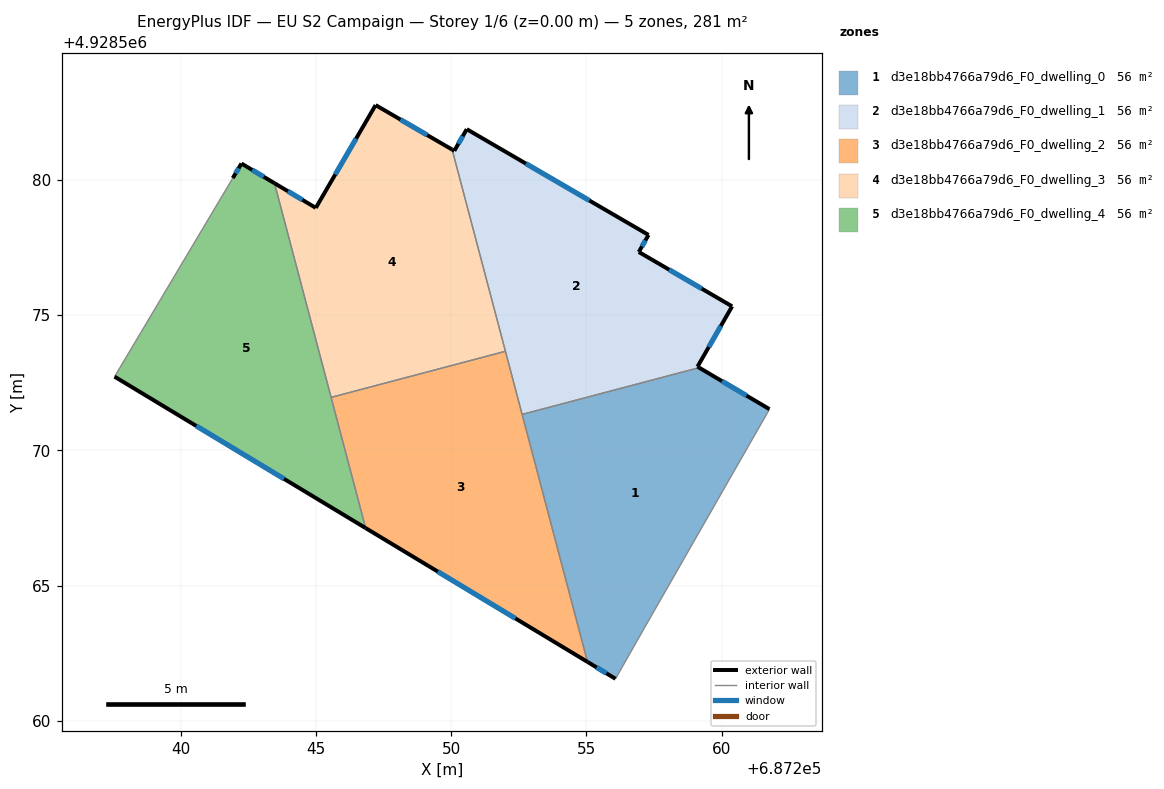
=== STOREY PLAN SPEC (per zone: floor XY polygon, exterior-wall plan segments, windows/doors) ===
zone 1: d3e18bb4766a79d6_F0_dwelling_0  (56.2 m²)
  floor: (687261.77, 4928571.53) (687261.67, 4928571.34) (687257.13, 4928563.41) (687256.08, 4928561.56) (687255.05, 4928562.18) (687252.63, 4928571.33) (687259.17, 4928573.06)
  exterior wall: (687255.05, 4928562.18) – (687256.08, 4928561.56)  [1.2 m]
    window: (687255.38, 4928561.98) – (687255.74, 4928561.76)  [0.4 m²]
  exterior wall: (687261.77, 4928571.53) – (687259.17, 4928573.06)  [3.0 m]
    window: (687260.92, 4928572.02) – (687260.02, 4928572.56)  [1.1 m²]
  interior walls: 5
zone 2: d3e18bb4766a79d6_F0_dwelling_1  (56.2 m²)
  floor: (687257.30, 4928577.96) (687256.94, 4928577.33) (687260.39, 4928575.33) (687259.11, 4928573.09) (687259.17, 4928573.06) (687252.63, 4928571.33) (687250.04, 4928581.12) (687250.12, 4928581.08) (687250.58, 4928581.88)
  exterior wall: (687256.94, 4928577.33) – (687257.30, 4928577.96)  [0.7 m]
    window: (687257.06, 4928577.54) – (687257.18, 4928577.76)  [0.3 m²]
  exterior wall: (687260.39, 4928575.33) – (687256.94, 4928577.33)  [4.0 m]
    window: (687259.27, 4928575.98) – (687258.06, 4928576.68)  [1.5 m²]
  exterior wall: (687259.11, 4928573.09) – (687260.39, 4928575.33)  [2.6 m]
    window: (687259.53, 4928573.82) – (687259.97, 4928574.60)  [0.9 m²]
  exterior wall: (687259.17, 4928573.06) – (687259.11, 4928573.09)  [0.1 m]
  exterior wall: (687250.12, 4928581.08) – (687250.04, 4928581.12)  [0.1 m]
  exterior wall: (687250.58, 4928581.88) – (687250.12, 4928581.08)  [0.9 m]
    window: (687250.43, 4928581.61) – (687250.27, 4928581.34)  [0.3 m²]
  exterior wall: (687257.30, 4928577.96) – (687250.58, 4928581.88)  [7.8 m]
    window: (687255.11, 4928579.24) – (687252.77, 4928580.60)  [2.9 m²]
  interior walls: 3
zone 3: d3e18bb4766a79d6_F0_dwelling_2  (56.3 m²)
  floor: (687252.01, 4928573.66) (687255.05, 4928562.18) (687246.84, 4928567.13) (687245.56, 4928571.96)
  exterior wall: (687246.84, 4928567.13) – (687255.05, 4928562.18)  [9.6 m]
    window: (687249.51, 4928565.52) – (687252.38, 4928563.79)  [3.5 m²]
  interior walls: 4
zone 4: d3e18bb4766a79d6_F0_dwelling_3  (56.3 m²)
  floor: (687250.04, 4928581.12) (687252.01, 4928573.66) (687245.56, 4928571.96) (687243.47, 4928579.88) (687245.00, 4928578.97) (687247.21, 4928582.76)
  exterior wall: (687245.00, 4928578.97) – (687243.47, 4928579.88)  [1.8 m]
    window: (687244.50, 4928579.26) – (687243.97, 4928579.58)  [0.7 m²]
  exterior wall: (687247.21, 4928582.76) – (687245.00, 4928578.97)  [4.4 m]
    window: (687246.49, 4928581.53) – (687245.72, 4928580.20)  [1.6 m²]
  exterior wall: (687250.04, 4928581.12) – (687247.21, 4928582.76)  [3.3 m]
    window: (687249.12, 4928581.66) – (687248.13, 4928582.23)  [1.2 m²]
  interior walls: 3
zone 5: d3e18bb4766a79d6_F0_dwelling_4  (56.3 m²)
  floor: (687243.47, 4928579.88) (687246.84, 4928567.13) (687237.56, 4928572.73) (687241.93, 4928580.07) (687242.25, 4928580.61)
  exterior wall: (687237.56, 4928572.73) – (687246.84, 4928567.13)  [10.8 m]
    window: (687240.58, 4928570.91) – (687243.82, 4928568.95)  [4.0 m²]
  exterior wall: (687242.25, 4928580.61) – (687241.93, 4928580.07)  [0.6 m]
    window: (687242.15, 4928580.43) – (687242.03, 4928580.24)  [0.2 m²]
  exterior wall: (687243.47, 4928579.88) – (687242.25, 4928580.61)  [1.4 m]
    window: (687243.07, 4928580.11) – (687242.65, 4928580.37)  [0.5 m²]
  interior walls: 3

=== DERIVED (storey summary) ===
Building: EU S2 Campaign
Storey: 1 of 6  (floor level z = 0.00 m)
Storey gross floor area: 281.3 m²
Zones on this storey: 5
  - d3e18bb4766a79d6_F0_dwelling_0: floor 56.2 m²; exterior wall 4.2 m (12.7 m²); 2 window(s) 1.5 m²; WWR 12.2%
  - d3e18bb4766a79d6_F0_dwelling_1: floor 56.2 m²; exterior wall 16.2 m (48.5 m²); 5 window(s) 5.9 m²; WWR 12.1%
  - d3e18bb4766a79d6_F0_dwelling_2: floor 56.3 m²; exterior wall 9.6 m (28.7 m²); 1 window(s) 3.5 m²; WWR 12.2%
  - d3e18bb4766a79d6_F0_dwelling_3: floor 56.3 m²; exterior wall 9.4 m (28.3 m²); 3 window(s) 3.5 m²; WWR 12.2%
  - d3e18bb4766a79d6_F0_dwelling_4: floor 56.3 m²; exterior wall 12.9 m (38.7 m²); 3 window(s) 4.7 m²; WWR 12.2%
Zone adjacency (shared interzone walls):
  - d3e18bb4766a79d6_F0_dwelling_0 ↔ d3e18bb4766a79d6_F0_dwelling_1
  - d3e18bb4766a79d6_F0_dwelling_0 ↔ d3e18bb4766a79d6_F0_dwelling_2
  - d3e18bb4766a79d6_F0_dwelling_1 ↔ d3e18bb4766a79d6_F0_dwelling_2
  - d3e18bb4766a79d6_F0_dwelling_1 ↔ d3e18bb4766a79d6_F0_dwelling_3
  - d3e18bb4766a79d6_F0_dwelling_2 ↔ d3e18bb4766a79d6_F0_dwelling_3
  - d3e18bb4766a79d6_F0_dwelling_2 ↔ d3e18bb4766a79d6_F0_dwelling_4
  - d3e18bb4766a79d6_F0_dwelling_3 ↔ d3e18bb4766a79d6_F0_dwelling_4